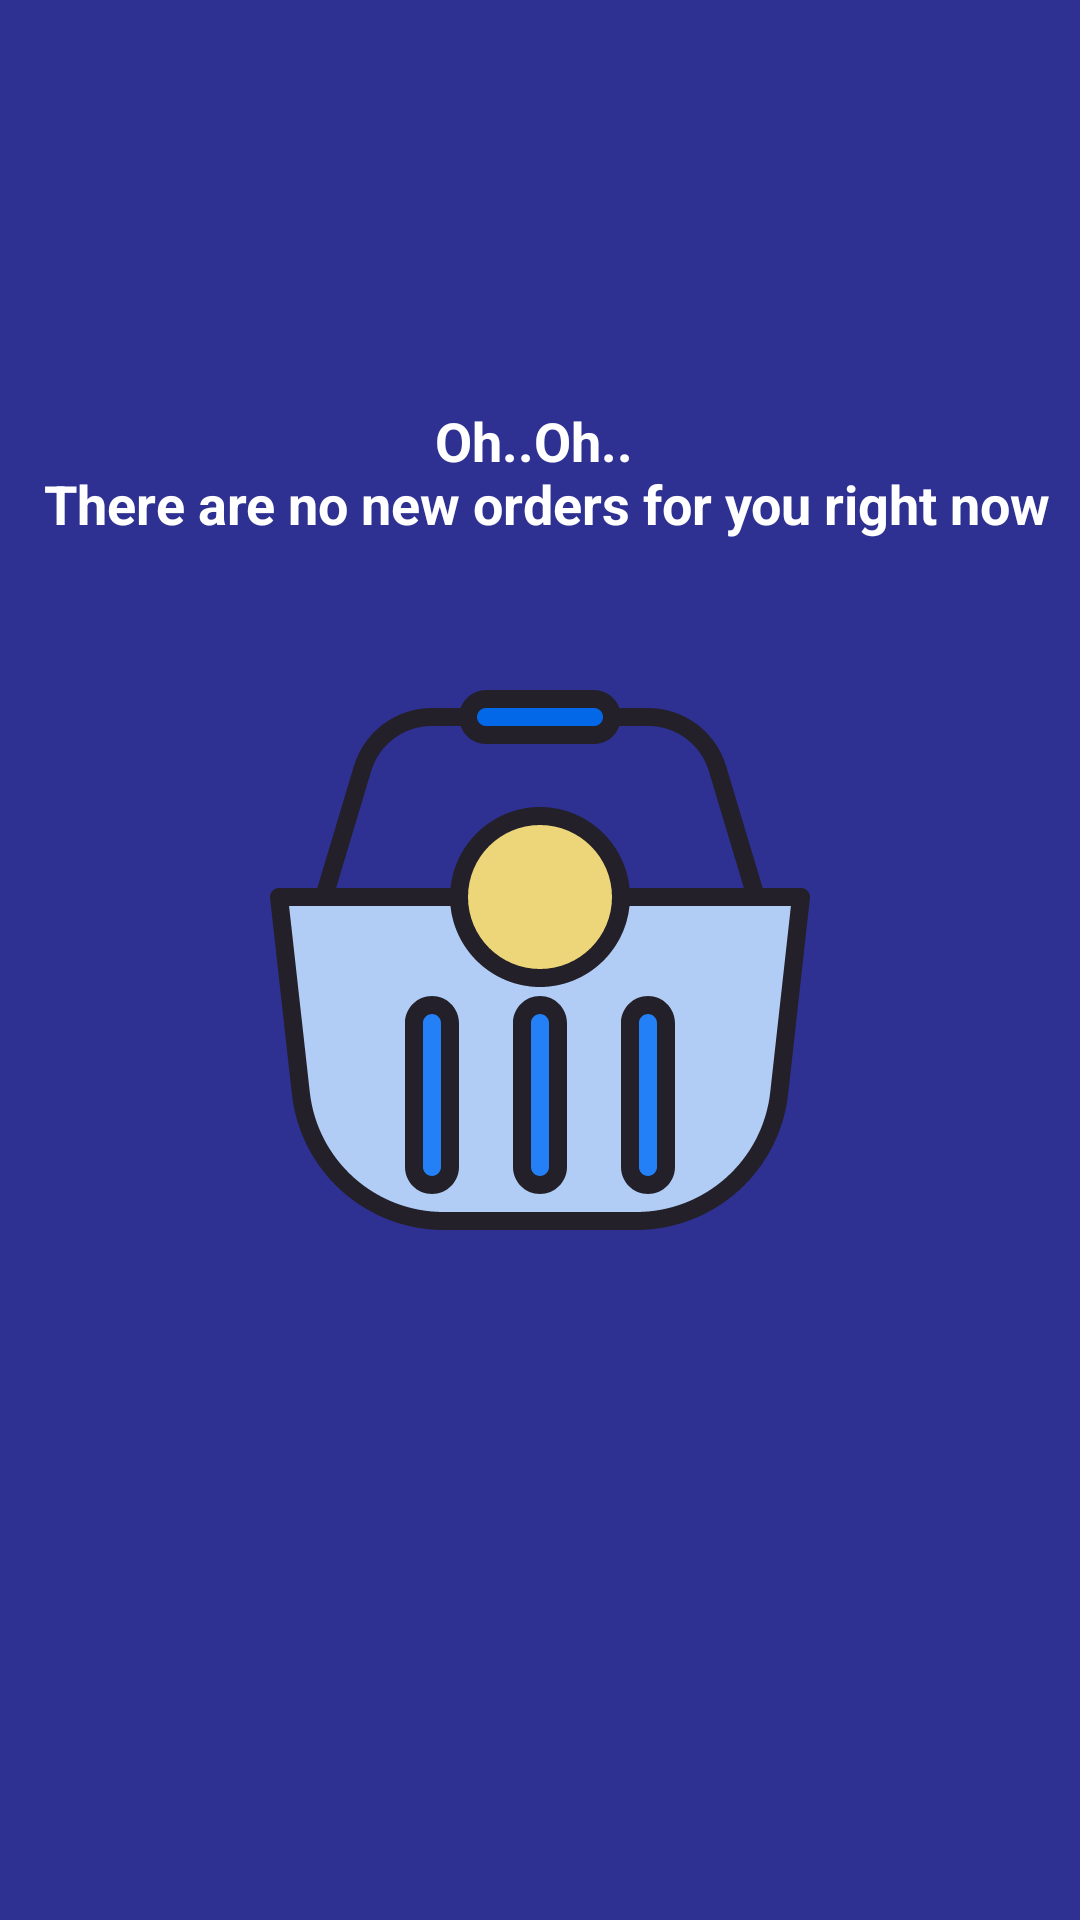

Android layout source for this screen:
<!-- AndroidManifest.xml: application theme AppTheme.NoActionBar -->
<!-- res/layout/no_orders_layout.xml -->
<?xml version="1.0" encoding="utf-8"?>
<androidx.constraintlayout.widget.ConstraintLayout xmlns:android="http://schemas.android.com/apk/res/android"
    xmlns:app="http://schemas.android.com/apk/res-auto"
    xmlns:tools="http://schemas.android.com/tools"
    android:layout_width="match_parent"
    android:layout_height="match_parent"
    android:background="@color/blue"
    android:orientation="vertical">

    <androidx.appcompat.widget.AppCompatImageView
        android:id="@+id/appCompatImageView"
        android:layout_width="0dp"
        android:layout_height="0dp"
        app:layout_constraintBottom_toBottomOf="parent"
        app:layout_constraintDimensionRatio="2:1"
        app:layout_constraintEnd_toEndOf="parent"
        app:layout_constraintStart_toStartOf="parent"
        app:layout_constraintTop_toTopOf="parent"
        app:srcCompat="@drawable/ic_empty" />

    <TextView
        android:id="@+id/textView4"
        android:layout_width="wrap_content"
        android:layout_height="wrap_content"
        android:layout_marginStart="8dp"
        android:layout_marginLeft="8dp"
        android:layout_marginTop="8dp"
        android:layout_marginEnd="8dp"
        android:layout_marginRight="8dp"
        android:layout_marginBottom="8dp"
        android:gravity="center"
        android:text="@string/there_are_new_orders_for_you_right_now"
        android:textAppearance="@style/TextAppearance.AppCompat.Body2"
        android:textColor="#FFFFFF"
        android:textSize="18sp"
        android:textStyle="bold"
        app:fontFamily="@font/alegreya_sc"
        app:layout_constraintBottom_toTopOf="@+id/appCompatImageView"
        app:layout_constraintEnd_toEndOf="parent"
        app:layout_constraintStart_toStartOf="parent"
        app:layout_constraintTop_toTopOf="parent"
        app:layout_constraintVertical_bias="0.75" />

</androidx.constraintlayout.widget.ConstraintLayout>
<!-- resources referenced by this layout -->
<resources>
  <color name="blue">#2E3192</color>
  <!-- drawable ic_empty: vector/xml drawable (drawable, 9416 chars, omitted) -->
  <string name="there_are_new_orders_for_you_right_now">Oh..Oh..  \n There are no new orders for you right now</string>
  <style name="AppTheme.NoActionBar" parent="AppTheme">
          <item name="windowActionBar">false</item>
          <item name="windowNoTitle">true</item>
      </style>
  <style name="AppTheme" parent="Theme.MaterialComponents.Light.DarkActionBar">
          
          <item name="colorPrimary">@color/colorPrimary</item>
          <item name="colorPrimaryDark">@color/colorPrimaryDark</item>
          <item name="colorAccent">@color/colorAccent</item>
  
      </style>
  <color name="colorPrimary">@color/colorDarkPurple</color>
  <color name="colorPrimaryDark">@color/colorDarkPurple</color>
  <color name="colorDarkPurple">#ff570bd8</color>
  <!-- not gathered from this repository: default colours our renderer supplied (Android Studio template values) -->
  <color name="colorAccent">#FF03DAC5</color>
</resources>
